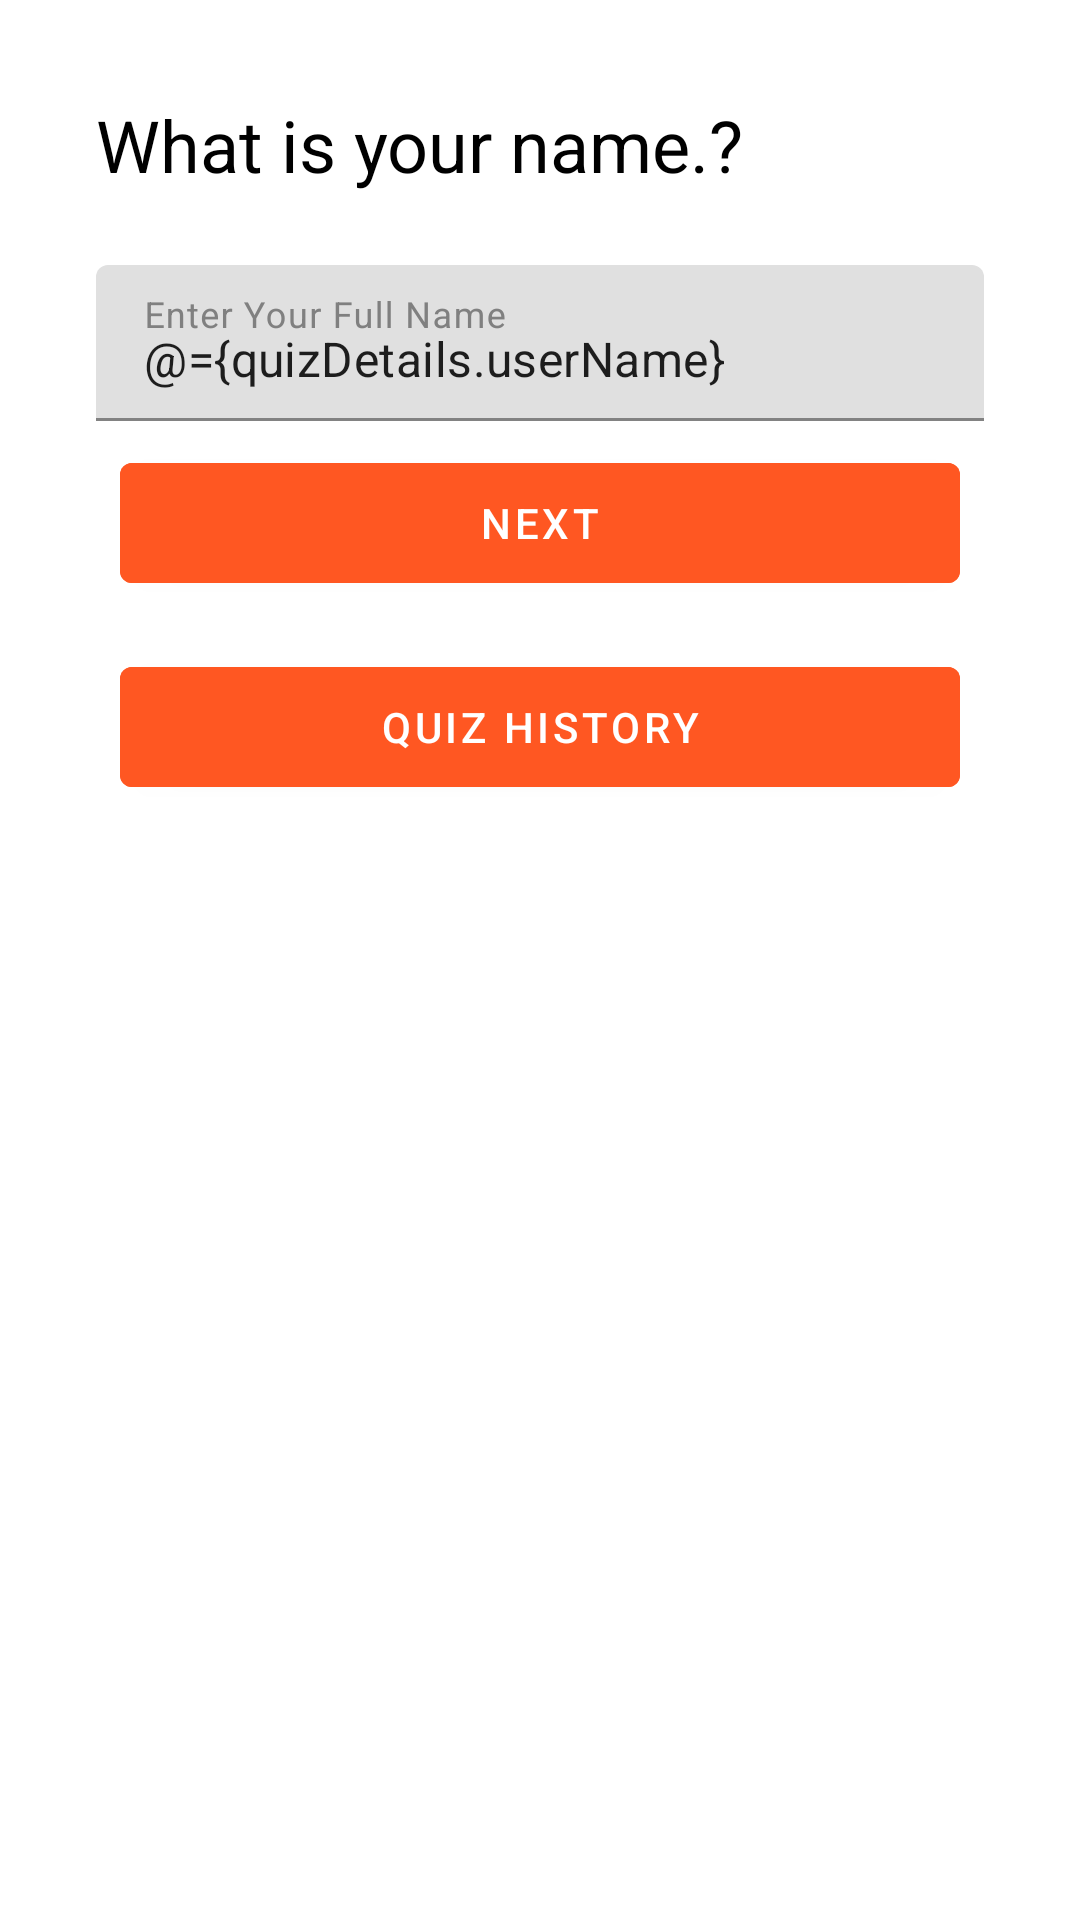

The Android layout XML behind this screen, and the referenced resources:
<!-- AndroidManifest.xml: application theme Theme.TriviaApp -->
<!-- res/layout/activity_main.xml -->
<?xml version="1.0" encoding="utf-8"?>
<layout xmlns:android="http://schemas.android.com/apk/res/android"
    xmlns:app="http://schemas.android.com/apk/res-auto"
    xmlns:tools="http://schemas.android.com/tools"
    tools:context=".ui.activities.MainActivity">

    <data>
        <variable
            name="handler"
            type="com.appscripdemo.triviaapp.ui.activities.MainActivity.ClickHandler" />
        <variable
            name="quizDetails"
            type="com.appscripdemo.triviaapp.models.QuizDetails" />

    </data>

    <LinearLayout
        android:layout_width="match_parent"
        android:layout_height="match_parent"
        android:orientation="vertical">

        <LinearLayout
            android:layout_width="match_parent"
            android:layout_height="0dp"
            android:layout_margin="@dimen/dimen_8"
            android:layout_marginTop="@dimen/dimen_24"
            android:layout_marginEnd="@dimen/dimen_8"
            android:layout_marginBottom="@dimen/dimen_24"
            android:layout_weight="1"
            android:orientation="vertical"
            android:padding="@dimen/dimen_24">

            <androidx.appcompat.widget.AppCompatTextView
                android:layout_width="wrap_content"
                android:layout_height="wrap_content"
                android:layout_marginBottom="@dimen/dimen_24"
                android:text="@string/what_is_your_name"
                android:textColor="@color/black"
                android:textSize="@dimen/large_text_size" />

            <com.google.android.material.textfield.TextInputLayout
                android:layout_width="match_parent"
                android:layout_height="@dimen/dimen_52"
                android:hint="@string/hintName"
                android:orientation="horizontal"
                style="@style/myTextInputLabel"
                app:errorEnabled="true"
                app:errorTextColor="@color/errorTextColor">

                <com.google.android.material.textfield.TextInputEditText
                    android:id="@+id/fullNameEditText"
                    android:layout_width="match_parent"
                    android:layout_height="wrap_content"
                    android:inputType="textPersonName|textCapWords"
                    android:text="@={quizDetails.userName}"
                    android:textSize="@dimen/normal_text_size" />
            </com.google.android.material.textfield.TextInputLayout>

            <com.google.android.material.button.MaterialButton
                android:id="@+id/nextButton"
                android:layout_width="match_parent"
                android:layout_height="@dimen/dimen_52"
                android:layout_margin="@dimen/dimen_8"
                android:backgroundTint="@color/buttonPrimaryColor"
                android:gravity="center"
                android:onClick="@{handler::onNextButtonClick}"
                android:text="@string/next_button_text"
                android:textAlignment="center" />

            <com.google.android.material.button.MaterialButton
                android:id="@+id/historyButton"
                android:layout_width="match_parent"
                android:layout_height="@dimen/dimen_52"
                android:layout_margin="@dimen/dimen_8"
                android:backgroundTint="@color/buttonPrimaryColor"
                android:gravity="center"
                android:onClick="@{handler::onHistoryButtonClick}"
                android:text="@string/history_button_text"
                android:textAlignment="center" />

        </LinearLayout>


    </LinearLayout>

</layout>
<!-- resources referenced by this layout -->
<resources>
  <color name="black">#FF000000</color>
  <color name="buttonPrimaryColor">#FF5722</color>
  <color name="errorTextColor">#CA0B00</color>
  <dimen name="dimen_24">24dp</dimen>
  <dimen name="dimen_52">52dp</dimen>
  <dimen name="dimen_8">8dp</dimen>
  <dimen name="large_text_size">24sp</dimen>
  <dimen name="normal_text_size">16sp</dimen>
  <string name="hintName">Enter Your Full Name</string>
  <string name="history_button_text">Quiz History</string>
  <string name="next_button_text">Next</string>
  <string name="what_is_your_name">What is your name.?</string>
  <style name="myTextInputLabel" parent="TextAppearance.AppCompat">
          
          <item name="android:textColorHint">@android:color/tertiary_text_dark</item>
          <item name="android:textSize">20sp</item>
          <item name="colorAccent">@color/colorAccent</item>
          <item name="colorControlNormal">@android:color/tertiary_text_dark</item>
          <item name="colorControlActivated">@android:color/holo_orange_light</item>
      </style>
  <style name="Theme.TriviaApp" parent="Theme.MaterialComponents.DayNight.DarkActionBar">
          
          <item name="colorPrimary">@color/purple_500</item>
          <item name="colorPrimaryVariant">@color/purple_700</item>
          <item name="colorOnPrimary">@color/white</item>
          
          <item name="colorSecondary">@color/teal_200</item>
          <item name="colorSecondaryVariant">@color/teal_700</item>
          <item name="colorOnSecondary">@color/black</item>
          
          <item name="android:statusBarColor" tools:targetApi="l">?attr/colorPrimaryVariant</item>
          
      </style>
  <color name="colorAccent">#F44336</color>
  <color name="purple_500">#FF6200EE</color>
  <color name="purple_700">#FF3700B3</color>
  <color name="white">#FFFFFFFF</color>
  <color name="teal_200">#FF03DAC5</color>
  <color name="teal_700">#FF018786</color>
</resources>
